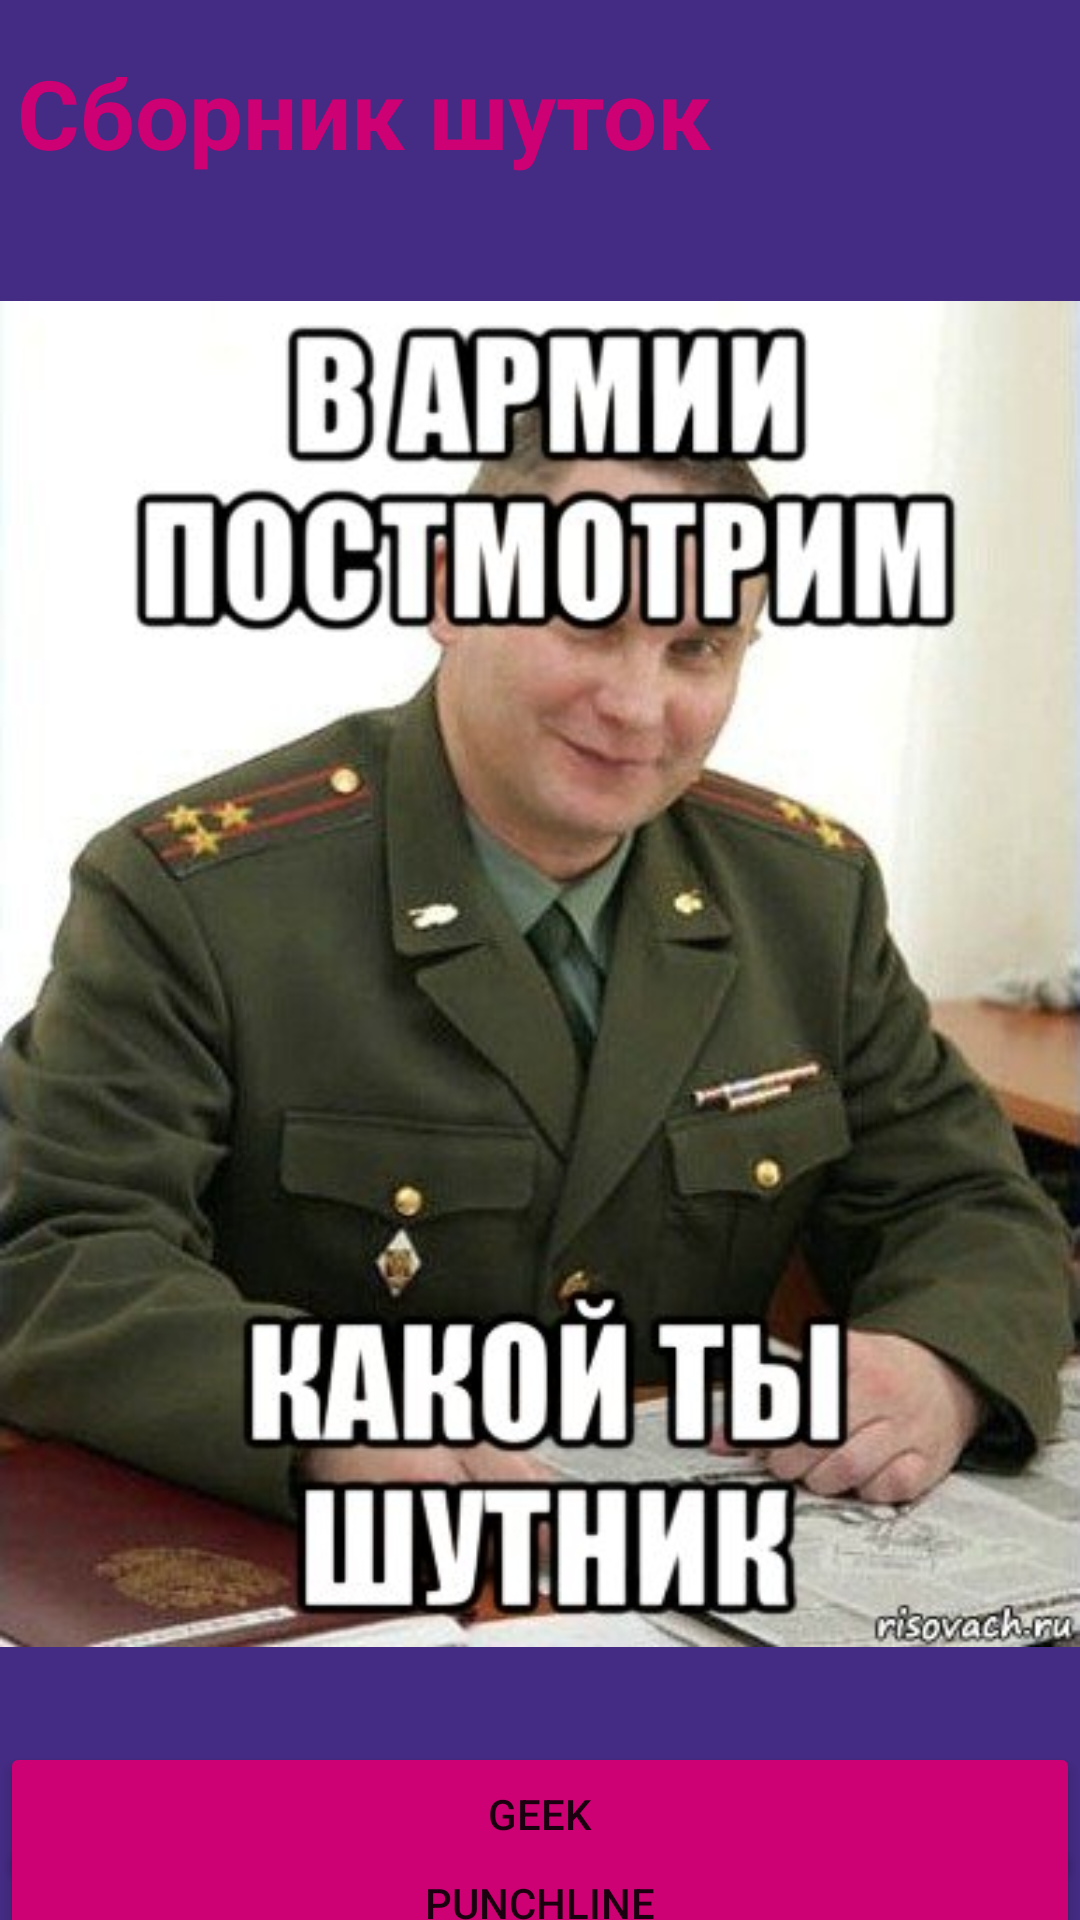

Write the Android layout XML for this screen, with the resource values it uses.
<!-- AndroidManifest.xml: application theme Theme.Laba14API -->
<!-- res/layout/activity_main.xml -->
<?xml version="1.0" encoding="utf-8"?>
<androidx.constraintlayout.widget.ConstraintLayout xmlns:android="http://schemas.android.com/apk/res/android"
    xmlns:app="http://schemas.android.com/apk/res-auto"
    xmlns:tools="http://schemas.android.com/tools"
    android:layout_width="match_parent"
    android:layout_height="match_parent"
    tools:context=".MainActivity"
    android:background="@color/back">

    <TextView
        android:id="@+id/textView"
        android:layout_width="wrap_content"
        android:textSize="32sp"
        android:layout_height="wrap_content"
        android:layout_marginTop="16dp"
        android:text="@string/CollectionOfJokes"
        app:layout_constraintEnd_toEndOf="parent"
        app:layout_constraintHorizontal_bias="0.045"
        app:layout_constraintStart_toStartOf="parent"
        app:layout_constraintTop_toTopOf="parent"
        android:textStyle="bold"
        android:textColor="@color/btn_color"/>

    <Button
        android:backgroundTint="@color/btn_color"
        android:id="@+id/btn_geek"
        android:layout_width="match_parent"
        android:layout_height="wrap_content"
        android:layout_marginTop="16dp"
        android:text="@string/btn_geek"
        app:layout_constraintEnd_toEndOf="parent"
        app:layout_constraintHorizontal_bias="0.498"
        app:layout_constraintStart_toStartOf="parent"
        app:layout_constraintTop_toBottomOf="@+id/imageView" />

    <Button
        android:backgroundTint="@color/btn_color"
        android:id="@+id/btn_punchline"
        android:layout_width="match_parent"
        android:layout_height="wrap_content"
        android:text="@string/btn_Punchline"
        app:layout_constraintBottom_toBottomOf="parent"
        app:layout_constraintEnd_toEndOf="parent"
        app:layout_constraintStart_toStartOf="parent"
        app:layout_constraintTop_toBottomOf="@+id/btn_geek" />

    <ImageView
        android:id="@+id/imageView"
        android:layout_width="match_parent"
        android:layout_height="wrap_content"
        app:layout_constraintBottom_toBottomOf="parent"
        app:layout_constraintEnd_toEndOf="parent"
        app:layout_constraintStart_toStartOf="parent"
        app:layout_constraintTop_toBottomOf="@+id/textView"
        app:layout_constraintVertical_bias="0.255"
        app:srcCompat="@drawable/jokep" />
</androidx.constraintlayout.widget.ConstraintLayout>
<!-- resources referenced by this layout -->
<resources>
  <color name="back">#442B83</color>
  <color name="btn_color">#CD0074</color>
  <!-- drawable jokep: jpg bitmap (drawable-v24, 44011 bytes) -->
  <string name="CollectionOfJokes">Сборник шуток</string>
  <string name="btn_Punchline">Punchline</string>
  <string name="btn_geek">Geek</string>
  <style name="Theme.Laba14API" parent="Theme.MaterialComponents.DayNight.DarkActionBar">
          
          <item name="colorPrimary">@color/purple_500</item>
          <item name="colorPrimaryVariant">@color/purple_700</item>
          <item name="colorOnPrimary">@color/white</item>
          
          <item name="colorSecondary">@color/teal_200</item>
          <item name="colorSecondaryVariant">@color/teal_700</item>
          <item name="colorOnSecondary">@color/black</item>
          
          <item name="android:statusBarColor" tools:targetApi="l">?attr/colorPrimaryVariant</item>
          
      </style>
  <color name="purple_500">#FF6200EE</color>
  <color name="purple_700">#FF3700B3</color>
  <color name="white">#FFFFFFFF</color>
  <color name="teal_200">#FF03DAC5</color>
  <color name="teal_700">#FF018786</color>
  <color name="black">#FF000000</color>
</resources>
